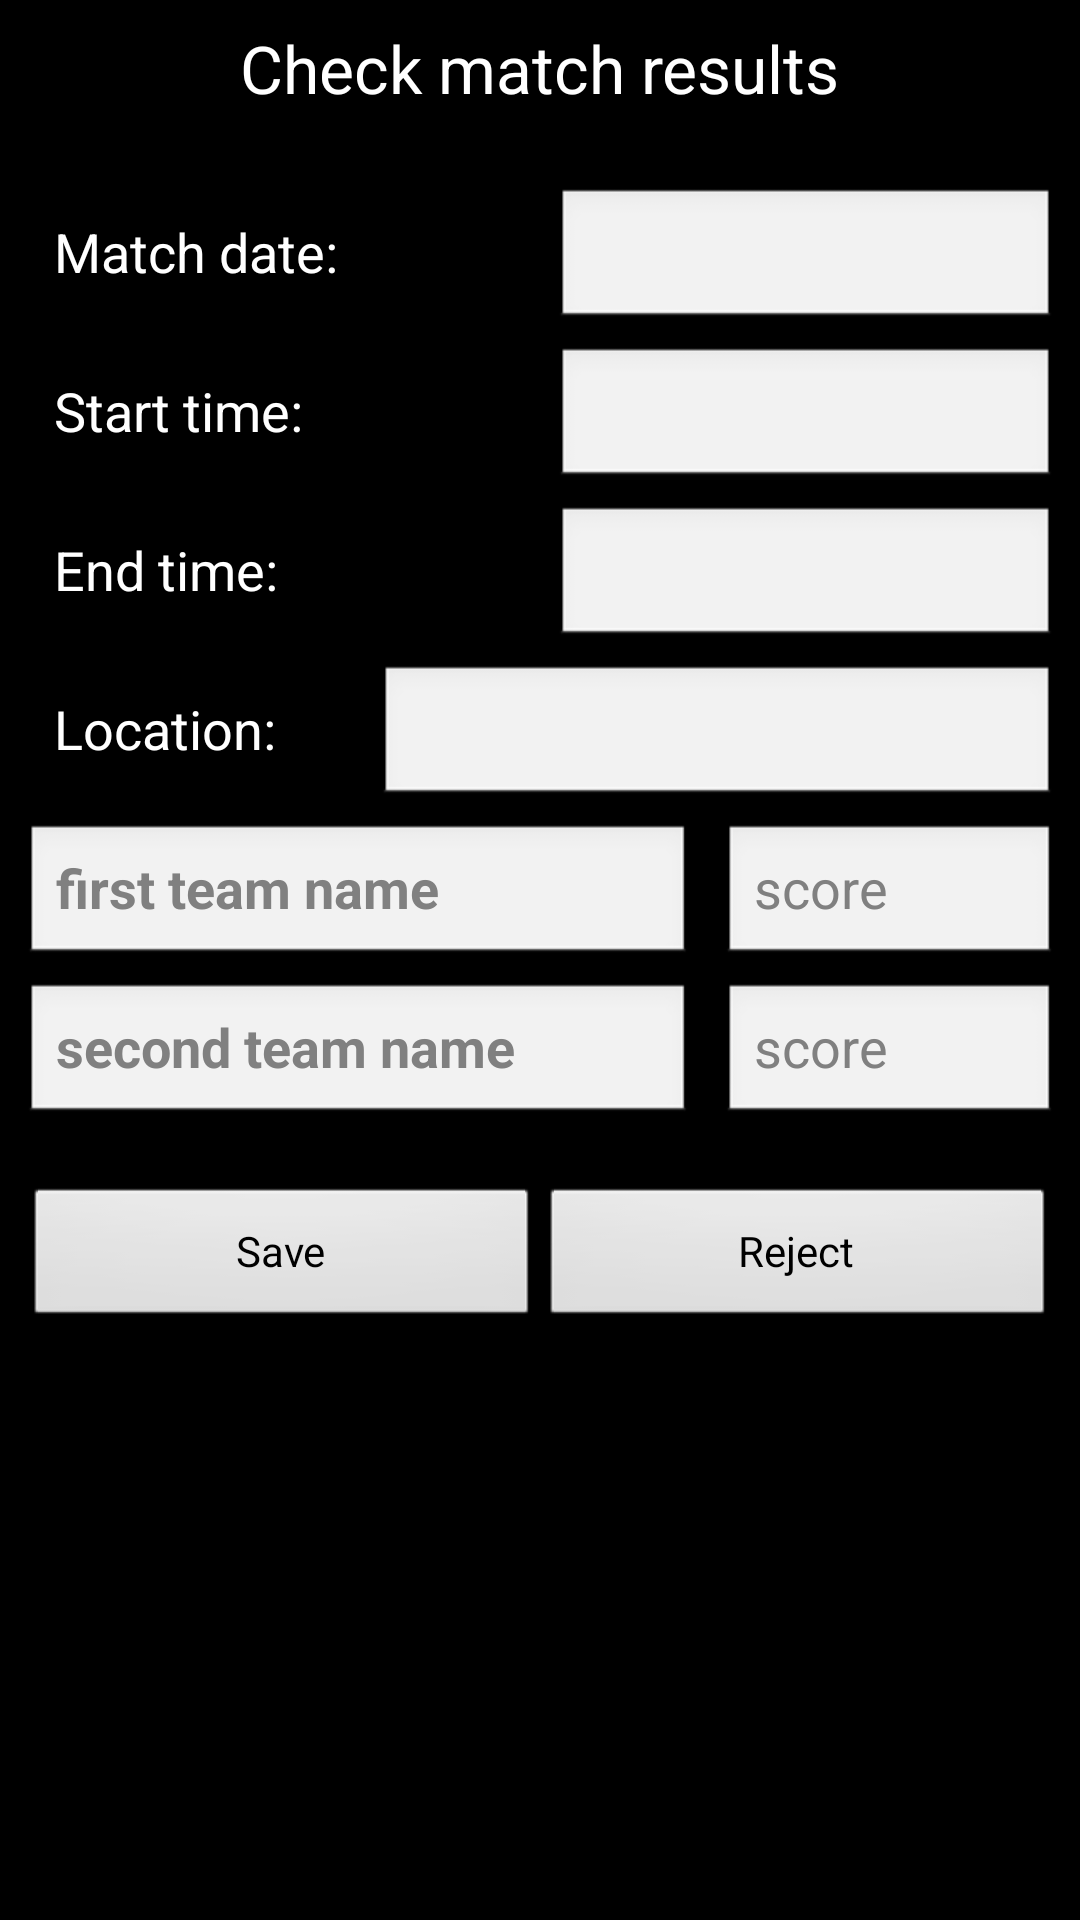

Reconstruct the res/layout file that produces this screen, plus the resources it refers to.
<!-- AndroidManifest.xml: application theme AppBaseTheme -->
<!-- res/layout/activity_match_result.xml -->
<?xml version="1.0" encoding="utf-8"?>
<ScrollView xmlns:android="http://schemas.android.com/apk/res/android"
    android:layout_width="match_parent"
    android:layout_height="match_parent" >

<RelativeLayout    
    android:layout_width="match_parent"
    android:layout_height="wrap_content"
    android:paddingBottom="@dimen/activity_vertical_margin"
    android:paddingLeft="@dimen/activity_horizontal_margin"
    android:paddingRight="@dimen/activity_horizontal_margin"
    android:paddingTop="@dimen/activity_vertical_margin" >
    
    <TextView
        android:id="@+id/textTitle"
        android:layout_width="wrap_content"
        android:layout_height="wrap_content"
        android:layout_alignParentTop="true"
        android:layout_centerHorizontal="true"
        android:layout_marginBottom="20dp"
        android:text="@string/title_add_match"
        android:textAppearance="?android:attr/textAppearanceLarge" />
    
    
     <LinearLayout
       android:id="@+id/linearLayout6"
       android:layout_width="match_parent"
       android:layout_height="wrap_content"
       android:layout_below="@+id/textTitle"
       android:layout_marginTop="5dp"
       android:orientation="horizontal" >
      

      <TextView 
          android:id="@+id/textDate"
          android:layout_width="0dp"
          android:layout_height="wrap_content"
          android:paddingLeft = "10dp" 
          android:layout_marginRight="10dp"
          android:layout_weight="1"
          android:text="@string/date"
          android:textAppearance="?android:attr/textAppearanceMedium" />
      
      <EditText
          android:id="@+id/date"
          android:layout_width="0dp"
          android:layout_height="wrap_content"
          android:layout_weight="1"
          android:clickable="false"
          android:ems="10"
          android:focusable="false"
          android:focusableInTouchMode="false"
          android:inputType="date" > 
      </EditText>  
    </LinearLayout>
    
    <LinearLayout
       android:id="@+id/linearLayout1"
       android:layout_width="match_parent"
       android:layout_height="wrap_content"
       android:layout_below="@+id/linearLayout6"
       android:layout_marginTop="5dp"
       android:orientation="horizontal" >
      
      <TextView 
          android:id="@+id/textStartTime"
          android:layout_width="0dp"
          android:layout_height="wrap_content"
          android:paddingLeft = "10dp" 
          android:layout_marginRight="10dp"
          android:layout_weight="1"
          android:text="@string/start_time"
          android:textAppearance="?android:attr/textAppearanceMedium" />
      
      <EditText
          android:id="@+id/start_time"
          android:layout_width="0dp"
          android:layout_height="wrap_content"
          android:layout_weight="1"
          android:clickable="false"
          android:ems="10"
          android:focusable="false"
          android:focusableInTouchMode="false"
          android:inputType="time" >

      </EditText>  
    </LinearLayout>
    
     <LinearLayout
       android:id="@+id/linearLayout2"
       android:layout_width="match_parent"
       android:layout_height="wrap_content"
       android:layout_below="@+id/linearLayout1"
       android:layout_marginTop="5dp"
       android:orientation="horizontal" >
      
      <TextView 
          android:id="@+id/textEndTime"
          android:layout_width="0dp"
          android:layout_height="wrap_content"
          android:paddingLeft = "10dp" 
          android:layout_marginRight="10dp"
          android:layout_weight="1"
          android:text="@string/end_time"
          android:textAppearance="?android:attr/textAppearanceMedium" />
      
      <EditText
          android:id="@+id/end_time"
          android:layout_width="0dp"
          android:layout_height="wrap_content"
          android:layout_weight="1"
          android:clickable="false"
          android:ems="10"
          android:focusable="false"
          android:focusableInTouchMode="false"
          android:inputType="time" >

      </EditText>  
    </LinearLayout>
    
    <LinearLayout
       android:id="@+id/linearLayout5"
       android:layout_width="match_parent"
       android:layout_height="wrap_content"
       android:layout_below="@+id/linearLayout2"
       android:layout_marginTop="5dp"
       android:orientation="horizontal" >
      
      <TextView 
          android:id="@+id/textLocation"
          android:layout_width="0dp"
          android:layout_height="wrap_content"
          android:paddingLeft = "10dp" 
          android:layout_marginRight="5dp"
          android:layout_weight="1"
          android:text="@string/location"
          android:textAppearance="?android:attr/textAppearanceMedium" />
      
      <EditText
          android:id="@+id/location"
          android:layout_width="0dp"
          android:layout_height="wrap_content"
          android:layout_weight="2"
          android:clickable="false"
          android:ems="10"
          android:focusable="false"
          android:focusableInTouchMode="false"
          android:inputType="text" >

      </EditText>
        
    </LinearLayout> 
     <LinearLayout 
        android:id="@+id/linearLayout3"
        android:layout_width="match_parent"
        android:layout_height="wrap_content"
        android:layout_below="@+id/linearLayout5"
        android:layout_marginTop="5dp"
        android:orientation="horizontal">
      
      <EditText
          android:id="@+id/team1"
          android:layout_width="0dp"
          android:layout_height="wrap_content"
          android:layout_marginRight="10dp"
          android:layout_weight="2"
          android:clickable="false"
          android:ems="10"
          android:focusable="false"
          android:focusableInTouchMode="false"
          android:hint="@string/hint_team1"
          android:inputType="text"
          android:textColorLink="@color/Red"
          android:textStyle="bold" >

      </EditText>    

      <EditText
          android:id="@+id/score_team1"
          android:layout_width="0dp"
          android:layout_height="wrap_content"
          android:layout_weight="1"
          android:clickable="true"
          android:ems="10"
          android:focusable="false"
          android:focusableInTouchMode="false"
          android:hint="@string/hint_score"
          android:inputType="number"
           >
      
      </EditText>   
        
    </LinearLayout>
    
     <LinearLayout 
        android:id="@+id/linearLayout4"
        android:layout_width="match_parent"
        android:layout_height="wrap_content"
        android:layout_below="@+id/linearLayout3"
        android:layout_marginTop="5dp"
        android:orientation="horizontal">
      
      <EditText
          android:id="@+id/team2"
          android:layout_width="0dp"
          android:layout_height="wrap_content"
          android:layout_marginRight="10dp"
          android:layout_weight="2"
          android:clickable="false"
          android:ems="10"
          android:focusable="false"
          android:focusableInTouchMode="false"
          android:hint="@string/hint_team2"
          android:inputType="text"
          android:textColorLink="@color/Blue"
          android:textStyle="bold" >

      </EditText>    

      <EditText
          android:id="@+id/score_team2"
          android:layout_width="0dp"
          android:layout_height="wrap_content"
          android:layout_weight="1"
          android:clickable="false"
          android:ems="10"
          android:focusable="false"
          android:focusableInTouchMode="false"
          android:hint="@string/hint_score"
          android:inputType="number"
           >
      
      </EditText>        
        
    </LinearLayout>
        
     
     <LinearLayout 
      android:id="@+id/linearLayout7"
      android:layout_width="match_parent"
      android:layout_height="wrap_content"
      android:layout_marginTop="10dp"
      android:layout_below="@+id/linearLayout4"
      android:paddingTop="10dp"
      android:orientation="horizontal"
      >

      <Button
         android:id="@+id/button_save"
         android:layout_width="0dp"
         android:layout_height="wrap_content"
         android:onClick="onClickButton"
         android:layout_weight="1"
         android:text="@string/b_save" />
  
     <Button
      android:id="@+id/button_reject"
      android:layout_width="0dp"
      android:layout_height="wrap_content"
      android:onClick="onClickButton"
      android:layout_weight="1"
      android:text="@string/b_reject" />
     
</LinearLayout>      
</RelativeLayout>
</ScrollView>
<!-- resources referenced by this layout -->
<resources>
  <color name="Blue">#0000FF</color>
  <color name="Red">#FF0000</color>
  <dimen name="activity_horizontal_margin">16dp</dimen>
  <dimen name="activity_vertical_margin">16dp</dimen>
  <string name="b_reject">Reject</string>
  <string name="b_save">Save</string>
  <string name="date">Match date:</string>
  <string name="end_time">End time:</string>
  <string name="hint_score">score</string>
  <string name="hint_team1">first team name</string>
  <string name="hint_team2">second team name</string>
  <string name="location">Location:</string>
  <string name="start_time">Start time:</string>
  <string name="title_add_match">Check match results</string>
  <style name="AppBaseTheme" parent="android:style/Theme.Black">
          
      </style>
</resources>
